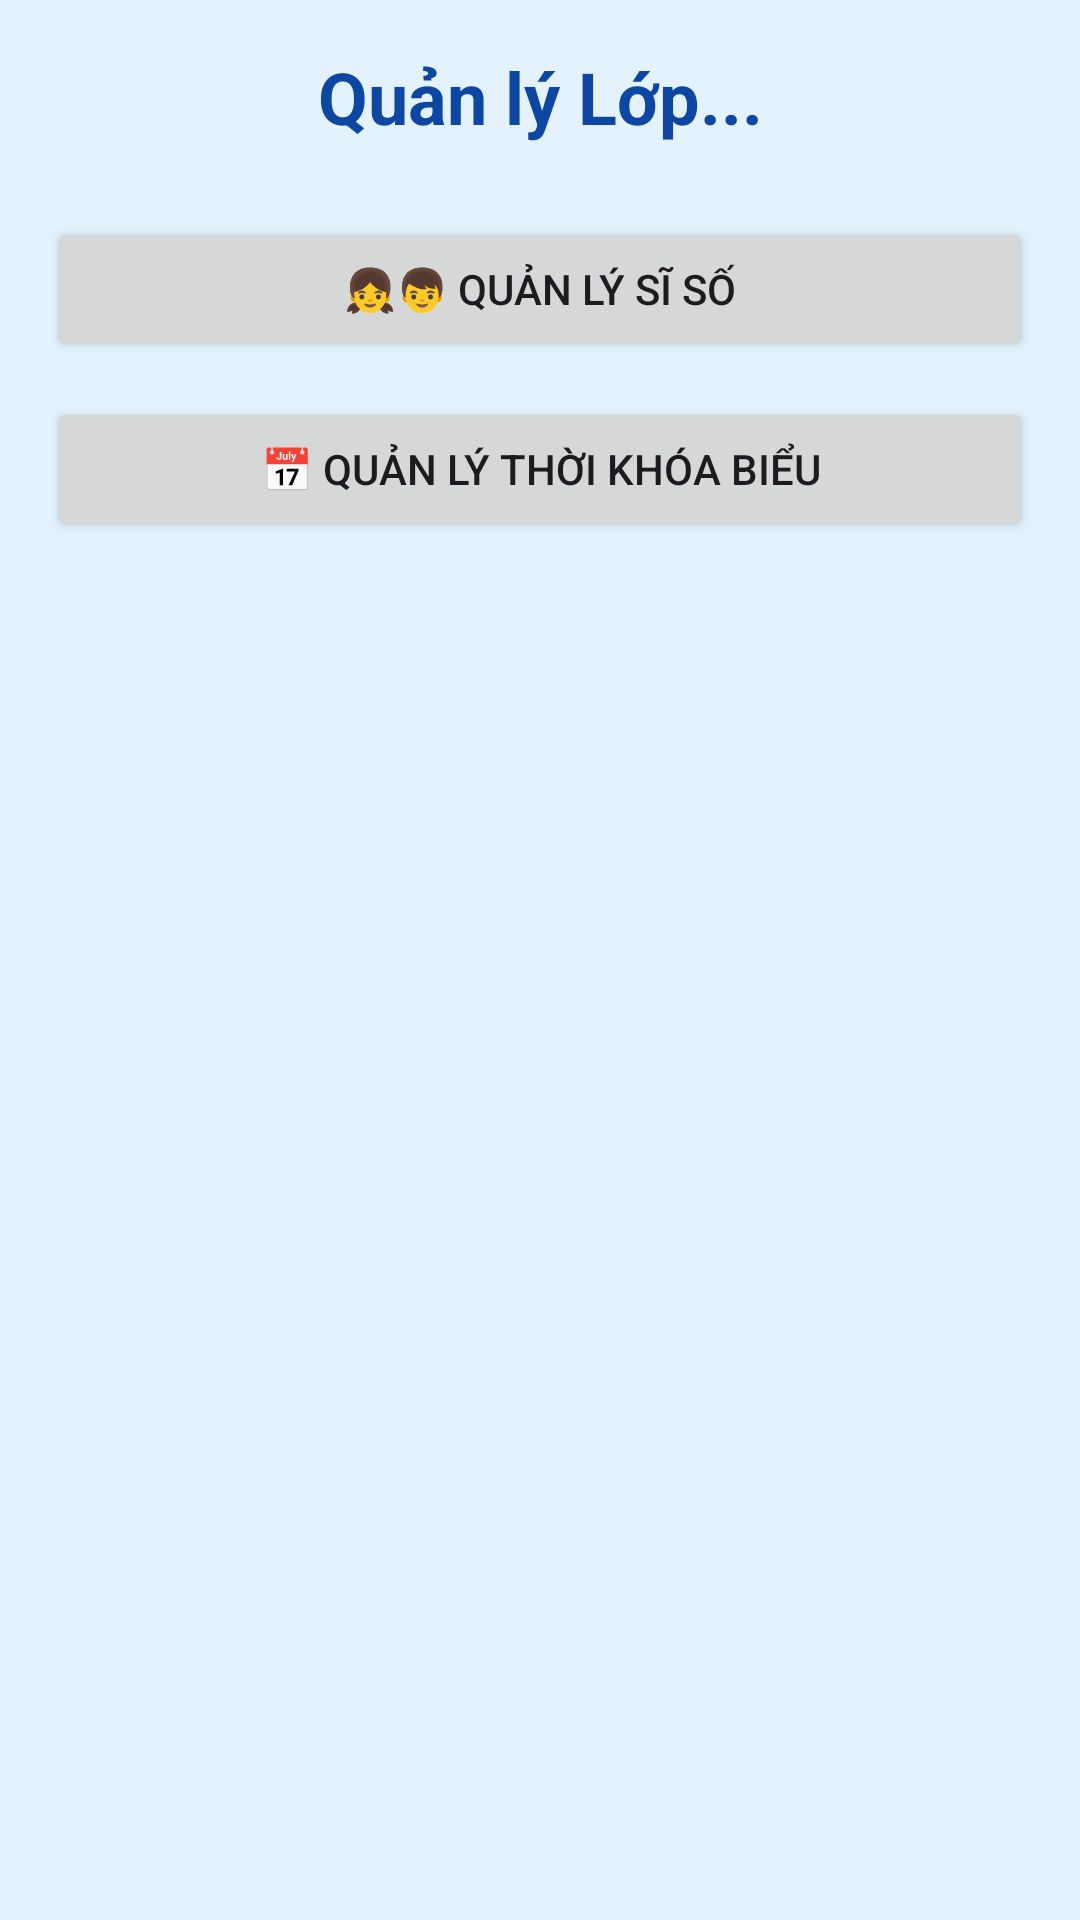

Layout XML and referenced resources for this Android screen:
<!-- AndroidManifest.xml: application theme AppTheme -->
<!-- res/layout/admin_class_detail.xml -->
<?xml version="1.0" encoding="utf-8"?>
<LinearLayout xmlns:android="http://schemas.android.com/apk/res/android"
    android:layout_width="match_parent"
    android:layout_height="match_parent"
    android:orientation="vertical"
    android:background="#E3F2FD"
    android:padding="16dp">

    <TextView
        android:id="@+id/tvClassNameTitle"
        android:layout_width="match_parent"
        android:layout_height="wrap_content"
        android:text="Quản lý Lớp..."
        android:textSize="24sp"
        android:textStyle="bold"
        android:gravity="center"
        android:textColor="#0D47A1"
        android:layout_marginBottom="24dp"/>








    <Button
        android:id="@+id/btnManageStudents"
        android:layout_width="match_parent"
        android:layout_height="wrap_content"
        android:text="👧👦 Quản lý Sĩ số"
        android:layout_marginBottom="12dp"/>

    <Button
        android:id="@+id/btnManageSchedule"
        android:layout_width="match_parent"
        android:layout_height="wrap_content"
        android:text="📅 Quản lý Thời khóa biểu"
        android:layout_marginBottom="12dp"/>

</LinearLayout>
<!-- resources referenced by this layout -->
<resources>
  <style name="AppTheme" parent="Base.AppTheme" />
  <style name="Base.AppTheme" parent="Theme.Material3.DayNight.NoActionBar">
          
          
      </style>
</resources>
